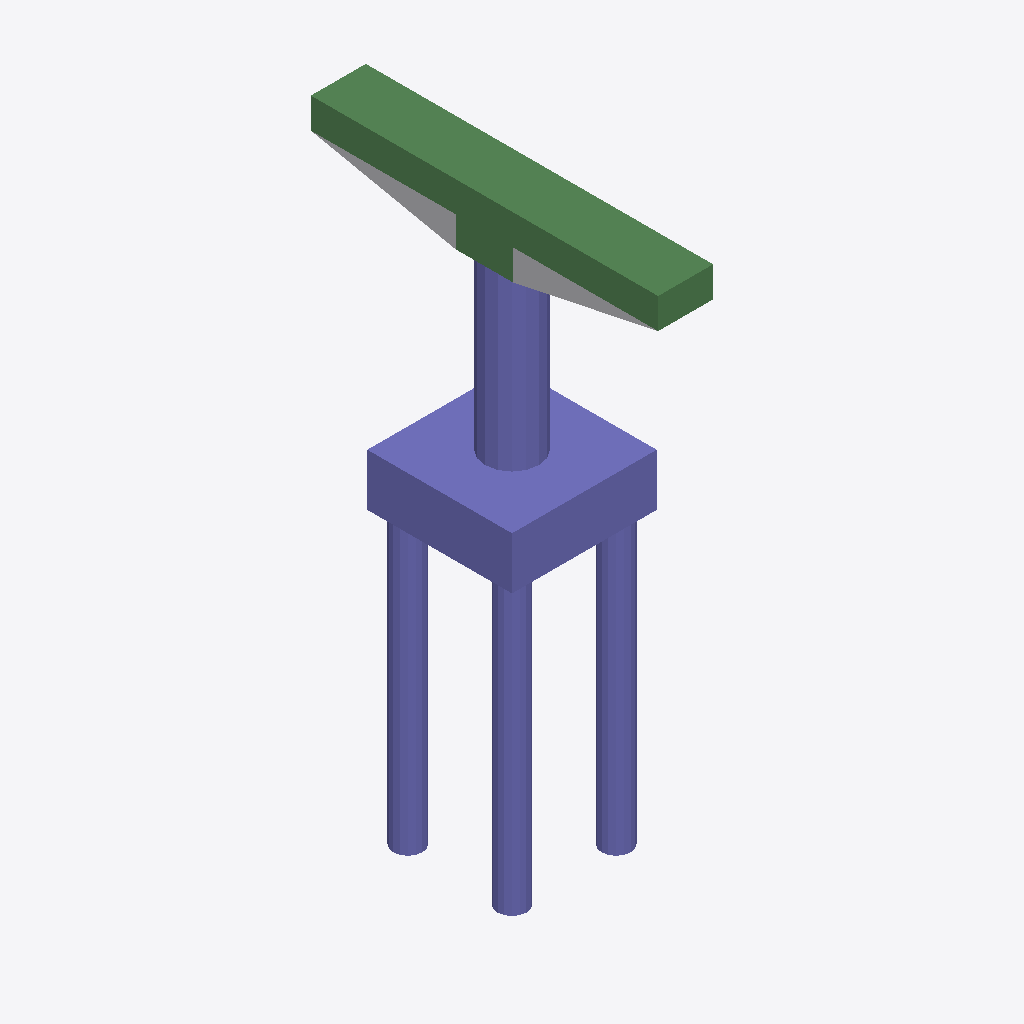
Isometric view of an IFC building model (IFC-SPF (STEP), schema IFC4, length unit foot), seen from the south-west, elements coloured by IFC class: 32 columns (violet), 8 beams (green), 1 other element (light grey).
Extent 5.0 m × 12.0 m × 19.9 m (x, y, z). Storeys (2): L1 at 0.00 m; L2 at 3.66 m. Elements (51): 42 IfcColumn, 8 IfcBeam, 1 IfcBuildingElementProxy.

HEADER;
FILE_DESCRIPTION(('ViewDefinition [ReferenceView_V1.2]','RevitIdentifiers [ContentGUID: 9e3c2832-616d-49fc-aeab-53b8de90f544, VersionGUID: 661ebc89-ebf7-4d93-a8ea-a136c636a0f4, NumberOfSaves: 0]','CoordinateReference [CoordinateBase: Shared Coordinates]','ExchangeRequirement [Structural]'),'2;1');
FILE_NAME('M_45_3L_OF_S_Sub_updated.ifc','2026-06-23T00:28:38+05:30',(''),(''),'ODA SDAI 25.12','Autodesk - Revit 27.0.20.10 (ENU) - 27.0.20.10','');
FILE_SCHEMA(('IFC4'));
ENDSEC;
DATA;
#27=IFCPROJECT('2UF2WoOMr9$AwhKxWXRmgq',#6,'Project Number',$,$,'Project Name','Project Status',(#22),#2407);
#41=IFCSITE('2UF2WoOMr9$AwhKxWXRmgs',#6,'The site:1246273',$,$,#40,$,$,.ELEMENT.,(42,21,31,401672),(-71,-3,-24,-345703),0.0,$,$);
#31=IFCBUILDING('2UF2WoOMr9$AwhKxWXRmgr',#6,'Building Name',$,$,#30,$,'Building Name',.ELEMENT.,$,$,#28);
#34=IFCBUILDINGSTOREY('2JF4e6axWHqu3u0C1FZlmi',#6,'L1',$,$,#33,$,'L1',.ELEMENT.,0.0);
#38=IFCBUILDINGSTOREY('1ZGO8hrFCHqw0v0026FpFv',#6,'L2',$,$,#37,$,'L2',.ELEMENT.,12.0);
#397=IFCCOLUMN('1c7ho9w$TDawZgeJR69QIz',#6,'Column#61',$,$,#396,#393,'1246281',.NOTDEFINED.);
#362=IFCCOLUMN('1c7ho9w$TDawZgeJR69QIy',#6,'Column#9',$,$,#361,#358,'1246280',.NOTDEFINED.);
#573=IFCBEAM('1c7ho9w$TDawZgeJR69QIv',#6,'Beam#58',$,$,#572,#569,'1246285',.NOTDEFINED.);
#2050=IFCBEAM('1c7ho9w$TDawZgeJR69QIQ',#6,'Beam#55',$,$,#2049,#2046,'1246318',.NOTDEFINED.);
#76=IFCBUILDINGELEMENTPROXY('1c7ho9w$TDawZgeJR69QFj',#6,'Structural Framing 1:Structural Framing 1:1245977',$,$,#75,#73,'1245977',.NOTDEFINED.);
#749=IFCBEAM('1c7ho9w$TDawZgeJR69QIb',#6,'Beam#57',$,$,#748,#745,'1246289',.NOTDEFINED.);
#1618=IFCBEAM('1c7ho9w$TDawZgeJR69QIG',#6,'Beam#54',$,$,#1617,#1614,'1246308',.NOTDEFINED.);
#1301=IFCBEAM('1c7ho9w$TDawZgeJR69QIf',#6,'Beam#52',$,$,#1300,#1297,'1246301',.NOTDEFINED.);
#1747=IFCBEAM('1c7ho9w$TDawZgeJR69QIJ',#6,'Beam#53',$,$,#1746,#1743,'1246311',.NOTDEFINED.);
#1921=IFCBEAM('1c7ho9w$TDawZgeJR69QIV',#6,'Beam#59',$,$,#1920,#1918,'1246315',.NOTDEFINED.);
#2273=IFCBEAM('1c7ho9w$TDawZgeJR69QI7',#6,'Beam#56',$,$,#2272,#2269,'1246323',.NOTDEFINED.);
#1794=IFCCOLUMN('1c7ho9w$TDawZgeJR69QIS',#6,'Column#42',$,$,#1793,#1790,'1246312',.NOTDEFINED.);
#2097=IFCCOLUMN('1c7ho9w$TDawZgeJR69QIR',#6,'Column#40',$,$,#2096,#2093,'1246319',.NOTDEFINED.);
#174=IFCCOLUMN('1c7ho9w$TDawZgeJR69QIm',#6,'Column#22',$,$,#173,#170,'1246276',.NOTDEFINED.);
#221=IFCCOLUMN('1c7ho9w$TDawZgeJR69QIn',#6,'Column#20',$,$,#220,#217,'1246277',.NOTDEFINED.);
#126=IFCCOLUMN('1c7ho9w$TDawZgeJR69QIt',#6,'Column#32',$,$,#125,#122,'1246275',.NOTDEFINED.);
#984=IFCCOLUMN('1c7ho9w$TDawZgeJR69QIY',#6,'Column#26',$,$,#983,#980,'1246294',.NOTDEFINED.);
#1888=IFCCOLUMN('1c7ho9w$TDawZgeJR69QIU',#6,'Column#24',$,$,#1887,#1884,'1246314',.NOTDEFINED.);
#2144=IFCCOLUMN('1c7ho9w$TDawZgeJR69QI4',#6,'Column#34',$,$,#2143,#2140,'1246320',.NOTDEFINED.);
#667=IFCCOLUMN('1c7ho9w$TDawZgeJR69QIx',#6,'Column#48',$,$,#666,#663,'1246287',.NOTDEFINED.);
#1841=IFCCOLUMN('1c7ho9w$TDawZgeJR69QIT',#6,'Column#50',$,$,#1840,#1837,'1246313',.NOTDEFINED.);
#796=IFCCOLUMN('1c7ho9w$TDawZgeJR69QIc',#6,'Column#28',$,$,#795,#792,'1246290',.NOTDEFINED.);
#890=IFCCOLUMN('1c7ho9w$TDawZgeJR69QIW',#6,'Column#30',$,$,#889,#886,'1246292',.NOTDEFINED.);
#268=IFCCOLUMN('1c7ho9w$TDawZgeJR69QIo',#6,'Column#38',$,$,#267,#264,'1246278',.NOTDEFINED.);
#1442=IFCCOLUMN('1c7ho9w$TDawZgeJR69QIK',#6,'Column#36',$,$,#1441,#1438,'1246304',.NOTDEFINED.);
#714=IFCCOLUMN('1c7ho9w$TDawZgeJR69QIa',#6,'Column#46',$,$,#713,#710,'1246288',.NOTDEFINED.);
#1172=IFCCOLUMN('1c7ho9w$TDawZgeJR69QIk',#6,'Column#44',$,$,#1171,#1168,'1246298',.NOTDEFINED.);
#1266=IFCCOLUMN('1c7ho9w$TDawZgeJR69QIe',#6,'Column#18',$,$,#1265,#1262,'1246300',.NOTDEFINED.);
#1395=IFCCOLUMN('1c7ho9w$TDawZgeJR69QIh',#6,'Column#16',$,$,#1394,#1391,'1246303',.NOTDEFINED.);
#620=IFCCOLUMN('1c7ho9w$TDawZgeJR69QIw',#6,'Column#29',$,$,#619,#616,'1246286',.NOTDEFINED.);
#1219=IFCCOLUMN('1c7ho9w$TDawZgeJR69QIl',#6,'Column#17',$,$,#1218,#1215,'1246299',.NOTDEFINED.);
#1348=IFCCOLUMN('1c7ho9w$TDawZgeJR69QIg',#6,'Column#45',$,$,#1347,#1344,'1246302',.NOTDEFINED.);
#1536=IFCCOLUMN('1c7ho9w$TDawZgeJR69QIM',#6,'Column#49',$,$,#1535,#1532,'1246306',.NOTDEFINED.);
#1583=IFCCOLUMN('1c7ho9w$TDawZgeJR69QIN',#6,'Column#37',$,$,#1582,#1579,'1246307',.NOTDEFINED.);
#1031=IFCCOLUMN('1c7ho9w$TDawZgeJR69QIZ',#6,'Column#41',$,$,#1030,#1027,'1246295',.NOTDEFINED.);
#2015=IFCCOLUMN('1c7ho9w$TDawZgeJR69QIP',#6,'Column#21',$,$,#2014,#2011,'1246317',.NOTDEFINED.);
#1078=IFCCOLUMN('1c7ho9w$TDawZgeJR69QIi',#6,'Column#33',$,$,#1077,#1074,'1246296',.NOTDEFINED.);
#1712=IFCCOLUMN('1c7ho9w$TDawZgeJR69QII',#6,'Column#25',$,$,#1711,#1708,'1246310',.NOTDEFINED.);
#315=IFCCOLUMN('1c7ho9w$TDawZgeJR69QIp',#6,'Column#13',$,$,#314,#311,'1246279',.NOTDEFINED.);
#444=IFCCOLUMN('1c7ho9w$TDawZgeJR69QI_',#6,'Column#12',$,$,#443,#440,'1246282',.NOTDEFINED.);
#1968=IFCCOLUMN('1c7ho9w$TDawZgeJR69QIO',#6,'Column#14',$,$,#1967,#1964,'1246316',.NOTDEFINED.);
ENDSEC;
